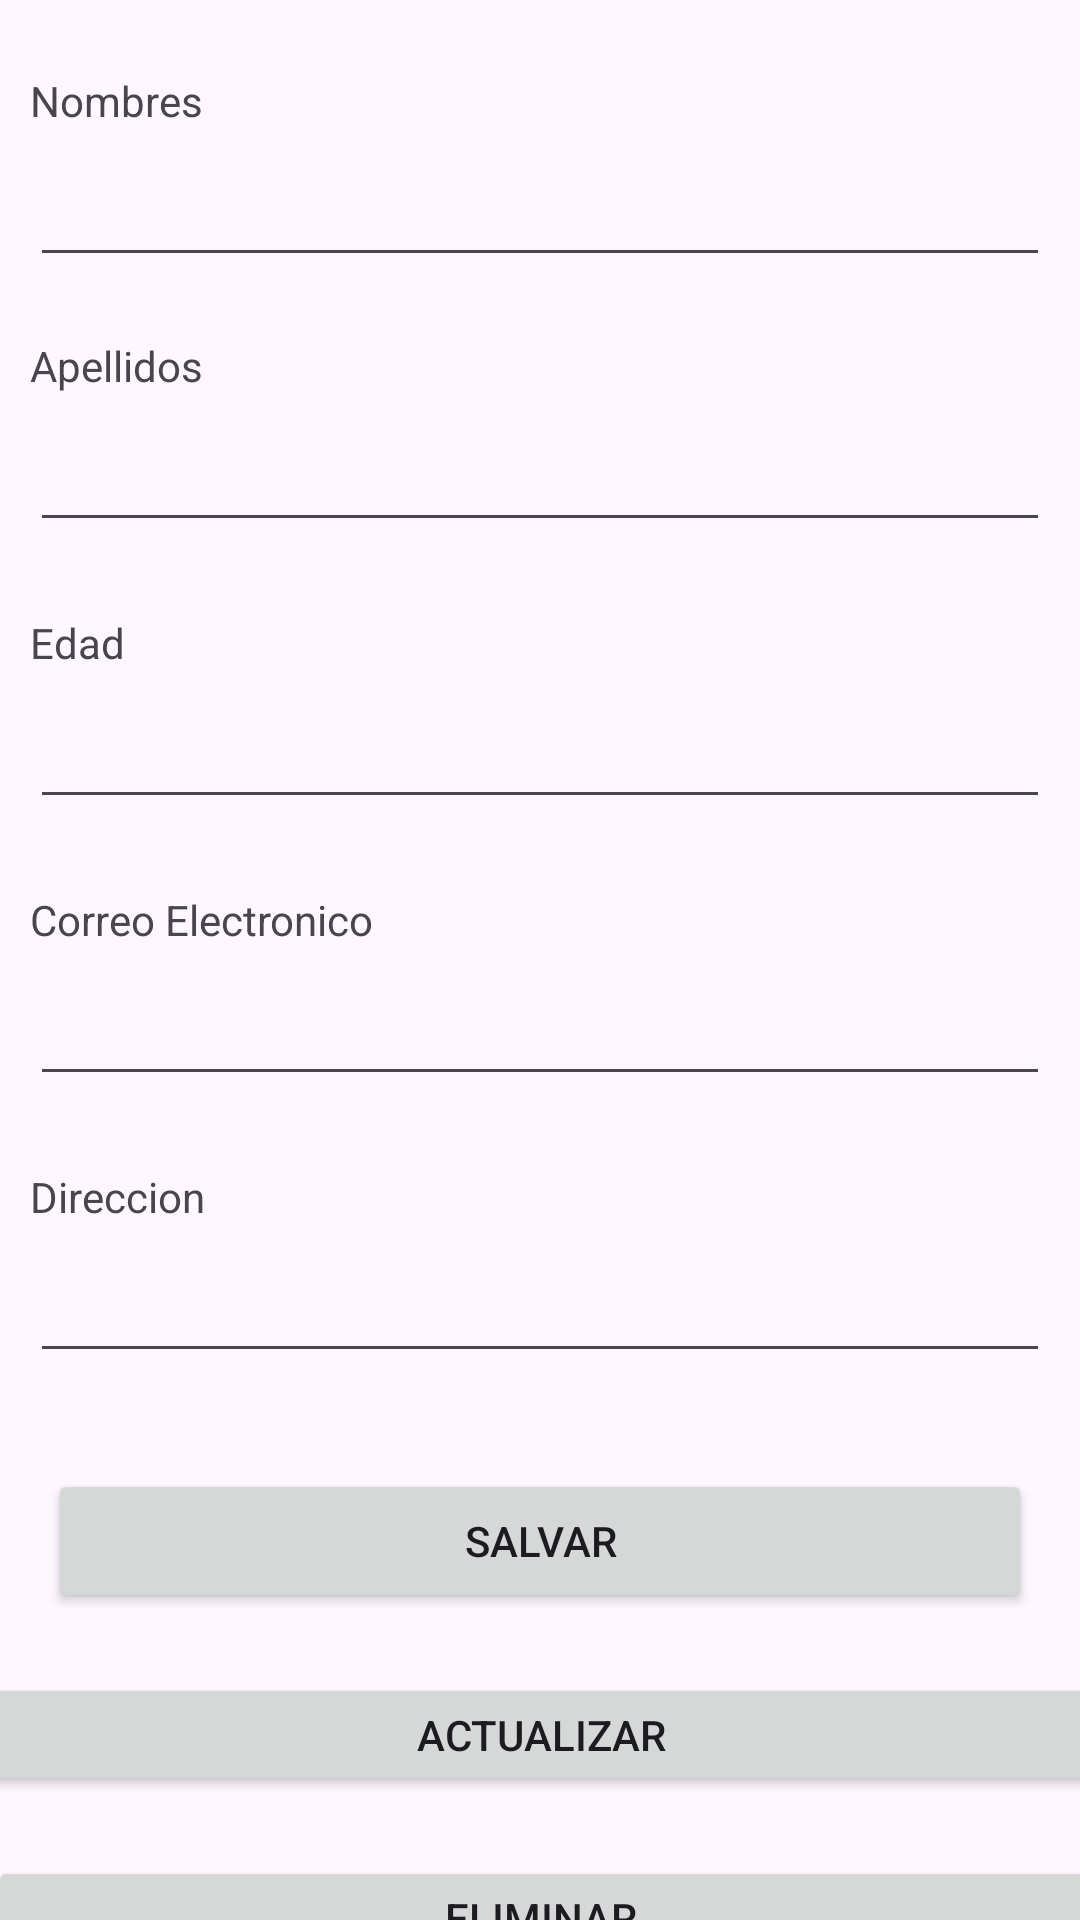

Here is an Android app screen rendered from its layout file. Give the layout XML and the strings, colors and styles it references.
<!-- AndroidManifest.xml: application theme Theme.PersonasApp -->
<!-- res/layout/activity_main.xml -->
<?xml version="1.0" encoding="utf-8"?>
<androidx.constraintlayout.widget.ConstraintLayout xmlns:android="http://schemas.android.com/apk/res/android"
    xmlns:app="http://schemas.android.com/apk/res-auto"
    xmlns:tools="http://schemas.android.com/tools"
    android:layout_width="match_parent"
    android:layout_height="match_parent"
    tools:context=".MainActivity">

    <EditText
        android:id="@+id/nombre_txt"
        android:layout_width="0dp"
        android:layout_height="wrap_content"
        android:layout_marginStart="10dp"
        android:layout_marginTop="8dp"
        android:layout_marginEnd="10dp"
        android:ems="10"
        android:inputType="text"
        app:layout_constraintEnd_toEndOf="parent"
        app:layout_constraintStart_toStartOf="parent"
        app:layout_constraintTop_toBottomOf="@+id/nombre_tw" />

    <TextView
        android:id="@+id/nombre_tw"
        android:layout_width="0dp"
        android:layout_height="wrap_content"
        android:layout_marginStart="10dp"
        android:layout_marginTop="24dp"
        android:text="Nombres"
        app:layout_constraintEnd_toEndOf="parent"
        app:layout_constraintStart_toStartOf="parent"
        app:layout_constraintTop_toTopOf="parent" />

    <TextView
        android:id="@+id/apellido_tw"
        android:layout_width="0dp"
        android:layout_height="wrap_content"
        android:layout_marginStart="10dp"
        android:layout_marginTop="20dp"
        android:text="Apellidos"
        app:layout_constraintEnd_toEndOf="parent"
        app:layout_constraintHorizontal_bias="1.0"
        app:layout_constraintStart_toStartOf="parent"
        app:layout_constraintTop_toBottomOf="@+id/nombre_txt" />

    <TextView
        android:id="@+id/textView3"
        android:layout_width="0dp"
        android:layout_height="wrap_content"
        android:layout_marginStart="10dp"
        android:layout_marginTop="24dp"
        android:text="Edad"
        app:layout_constraintEnd_toEndOf="parent"
        app:layout_constraintStart_toStartOf="parent"
        app:layout_constraintTop_toBottomOf="@+id/apellido_txt" />

    <EditText
        android:id="@+id/apellido_txt"
        android:layout_width="0dp"
        android:layout_height="wrap_content"
        android:layout_marginStart="10dp"
        android:layout_marginTop="8dp"
        android:layout_marginEnd="10dp"
        android:ems="10"
        android:inputType="text"
        app:layout_constraintEnd_toEndOf="parent"
        app:layout_constraintStart_toStartOf="parent"
        app:layout_constraintTop_toBottomOf="@+id/apellido_tw" />

    <EditText
        android:id="@+id/email_txt"
        android:layout_width="0dp"
        android:layout_height="wrap_content"
        android:layout_marginStart="10dp"
        android:layout_marginTop="8dp"
        android:layout_marginEnd="10dp"
        android:ems="10"
        android:inputType="textEmailAddress"
        app:layout_constraintEnd_toEndOf="parent"
        app:layout_constraintStart_toStartOf="parent"
        app:layout_constraintTop_toBottomOf="@+id/textView4" />

    <TextView
        android:id="@+id/textView4"
        android:layout_width="0dp"
        android:layout_height="wrap_content"
        android:layout_marginStart="10dp"
        android:layout_marginTop="24dp"
        android:text="Correo Electronico"
        app:layout_constraintEnd_toEndOf="parent"
        app:layout_constraintStart_toStartOf="parent"
        app:layout_constraintTop_toBottomOf="@+id/edad_txt" />

    <EditText
        android:id="@+id/edad_txt"
        android:layout_width="0dp"
        android:layout_height="wrap_content"
        android:layout_marginStart="10dp"
        android:layout_marginTop="8dp"
        android:layout_marginEnd="10dp"
        android:ems="10"
        android:inputType="number"
        app:layout_constraintEnd_toEndOf="parent"
        app:layout_constraintStart_toStartOf="parent"
        app:layout_constraintTop_toBottomOf="@+id/textView3" />

    <EditText
        android:id="@+id/direccion_txt"
        android:layout_width="0dp"
        android:layout_height="wrap_content"
        android:layout_marginStart="10dp"
        android:layout_marginTop="8dp"
        android:layout_marginEnd="10dp"
        android:ems="10"
        android:inputType="text"
        app:layout_constraintEnd_toEndOf="parent"
        app:layout_constraintStart_toStartOf="parent"
        app:layout_constraintTop_toBottomOf="@+id/textView5" />

    <TextView
        android:id="@+id/textView5"
        android:layout_width="0dp"
        android:layout_height="wrap_content"
        android:layout_marginStart="10dp"
        android:layout_marginTop="24dp"
        android:text="Direccion"
        app:layout_constraintEnd_toEndOf="parent"
        app:layout_constraintStart_toStartOf="parent"
        app:layout_constraintTop_toBottomOf="@+id/email_txt" />

    <Button
        android:id="@+id/salvar_btn"
        android:layout_width="0dp"
        android:layout_height="wrap_content"
        android:layout_marginStart="16dp"
        android:layout_marginTop="32dp"
        android:layout_marginEnd="16dp"
        android:text="Salvar"
        app:layout_constraintEnd_toEndOf="parent"
        app:layout_constraintStart_toStartOf="parent"
        app:layout_constraintTop_toBottomOf="@+id/direccion_txt" />

    <Button
        android:id="@+id/btnActualizar"
        android:layout_width="373dp"
        android:layout_height="41dp"
        android:layout_marginTop="20dp"
        android:text="@string/actualizar"
        app:layout_constraintEnd_toEndOf="parent"
        app:layout_constraintStart_toStartOf="parent"
        app:layout_constraintTop_toBottomOf="@+id/salvar_btn" />

    <Button
        android:id="@+id/btnEliminar"
        android:layout_width="369dp"
        android:layout_height="41dp"
        android:layout_marginTop="20dp"
        android:text="@string/eliminar"
        app:layout_constraintEnd_toEndOf="parent"
        app:layout_constraintStart_toStartOf="parent"
        app:layout_constraintTop_toBottomOf="@+id/btnActualizar" />

</androidx.constraintlayout.widget.ConstraintLayout>
<!-- resources referenced by this layout -->
<resources>
  <string name="actualizar">Actualizar</string>
  <string name="eliminar">Eliminar</string>
  <style name="Theme.PersonasApp" parent="Base.Theme.PersonasApp" />
  <style name="Base.Theme.PersonasApp" parent="Theme.Material3.DayNight.NoActionBar">
          
          
      </style>
</resources>
